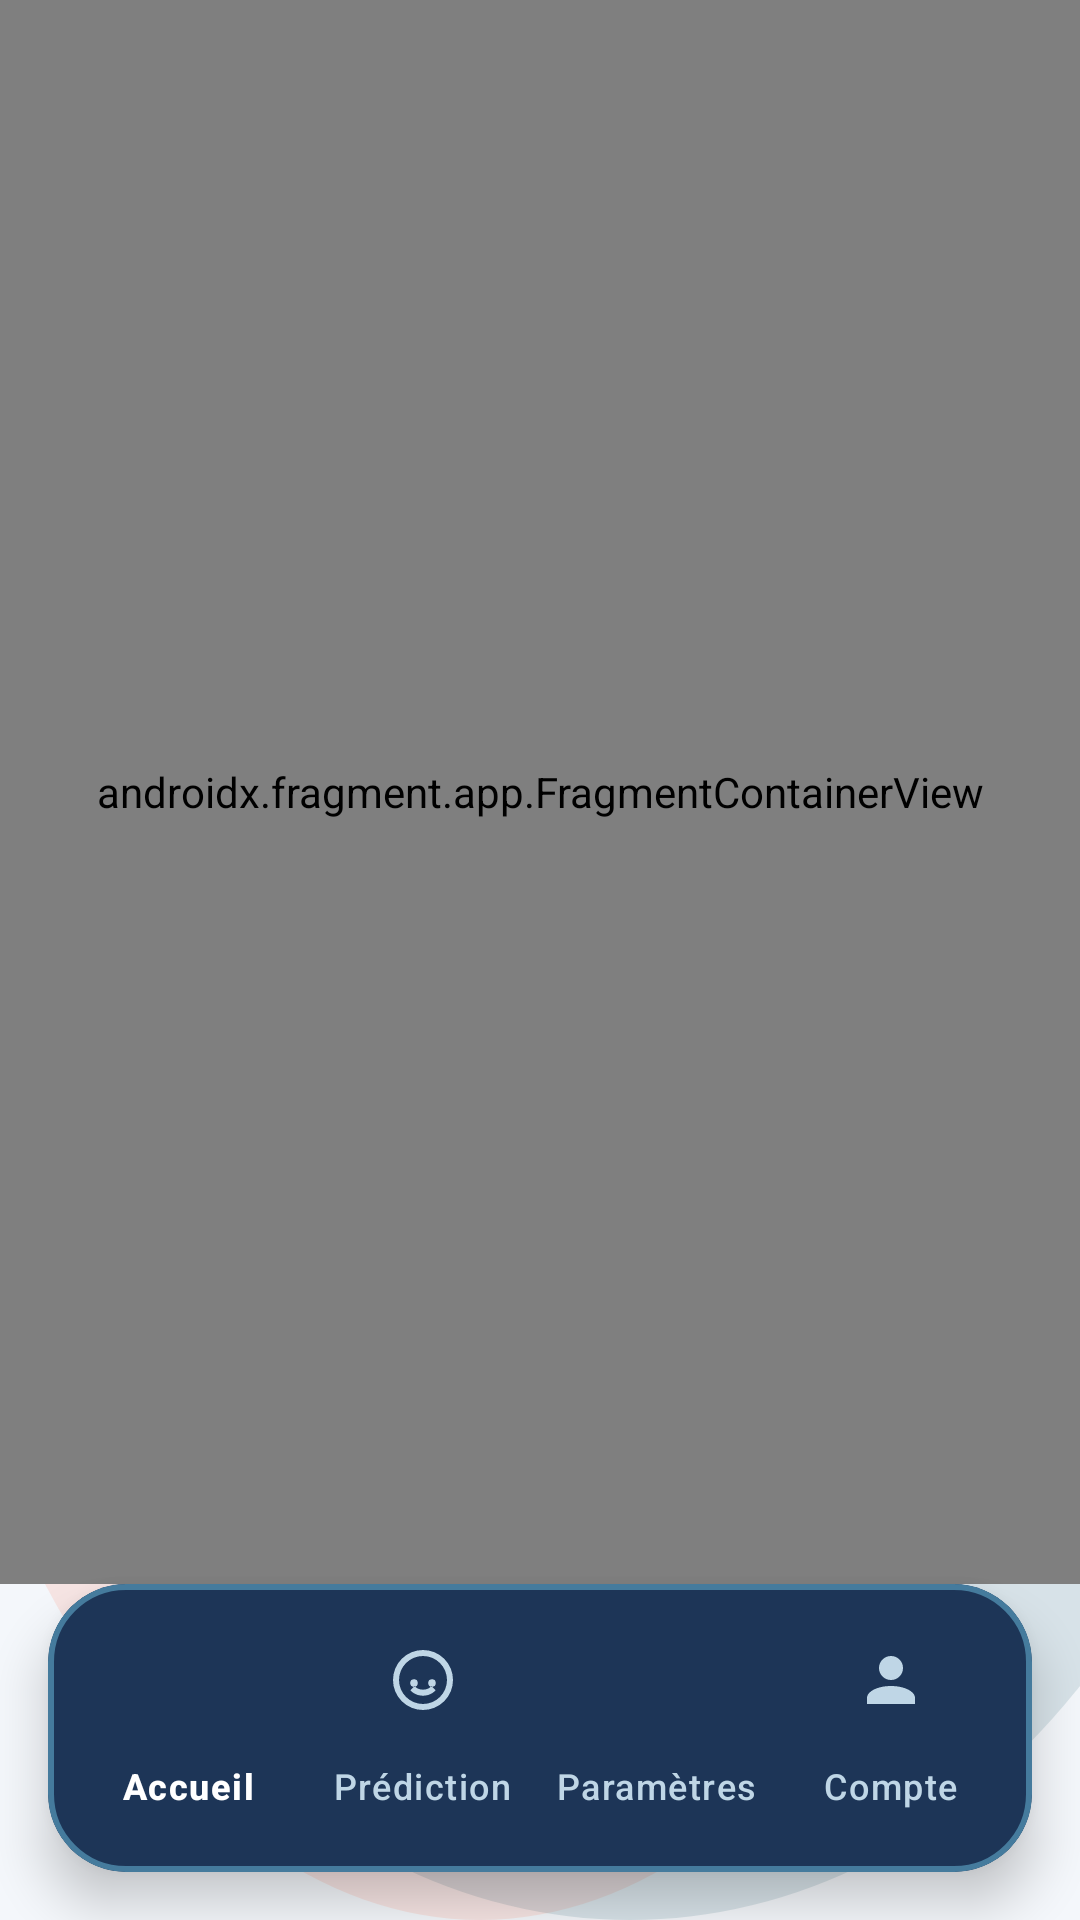

Layout XML and referenced resources for this Android screen:
<!-- AndroidManifest.xml: application theme Theme.FacePredictor -->
<!-- res/layout/activity_main_new.xml -->
<?xml version="1.0" encoding="utf-8"?>
<androidx.constraintlayout.widget.ConstraintLayout
    xmlns:android="http://schemas.android.com/apk/res/android"
    xmlns:app="http://schemas.android.com/apk/res-auto"
    android:layout_width="match_parent"
    android:layout_height="match_parent"
    android:background="@drawable/bg_main_canvas">

    <androidx.fragment.app.FragmentContainerView
        android:id="@+id/nav_host_fragment"
        android:name="androidx.navigation.fragment.NavHostFragment"
        android:layout_width="0dp"
        android:layout_height="0dp"
        app:defaultNavHost="true"
        app:layout_constraintBottom_toTopOf="@id/bottomNavShell"
        app:layout_constraintEnd_toEndOf="parent"
        app:layout_constraintStart_toStartOf="parent"
        app:layout_constraintTop_toTopOf="parent"
        app:navGraph="@navigation/nav_graph" />

    <com.google.android.material.card.MaterialCardView
        android:id="@+id/bottomNavShell"
        android:layout_width="0dp"
        android:layout_height="wrap_content"
        android:layout_marginStart="@dimen/margin_medium"
        android:layout_marginEnd="@dimen/margin_medium"
        android:layout_marginBottom="@dimen/margin_medium"
        app:cardBackgroundColor="@color/primary"
        app:cardCornerRadius="26dp"
        app:cardElevation="10dp"
        app:layout_constraintBottom_toBottomOf="parent"
        app:layout_constraintEnd_toEndOf="parent"
        app:layout_constraintStart_toStartOf="parent"
        app:strokeColor="@color/secondary"
        app:strokeWidth="2dp">

        <com.google.android.material.bottomnavigation.BottomNavigationView
            android:id="@+id/bottom_navigation"
            android:layout_width="match_parent"
            android:layout_height="wrap_content"
            android:background="@android:color/transparent"
            android:paddingStart="8dp"
            android:paddingTop="8dp"
            android:paddingEnd="8dp"
            android:paddingBottom="8dp"
            app:elevation="0dp"
            app:itemActiveIndicatorStyle="@style/BottomNavIndicator"
            app:itemIconTint="@color/bottom_nav_color"
            app:itemTextColor="@color/bottom_nav_color"
            app:labelVisibilityMode="labeled"
            app:menu="@menu/bottom_navigation_menu" />

    </com.google.android.material.card.MaterialCardView>

</androidx.constraintlayout.widget.ConstraintLayout>
<!-- resources referenced by this layout -->
<resources>
  <color name="primary">#1D3557</color>
  <color name="secondary">#457B9D</color>
  <dimen name="margin_medium">16dp</dimen>
  <!-- drawable bg_main_canvas (drawable) -->
  <?xml version="1.0" encoding="utf-8"?>
  <layer-list xmlns:android="http://schemas.android.com/apk/res/android">
      <item>
          <shape android:shape="rectangle">
              <solid android:color="@color/background" />
          </shape>
      </item>
      <item android:left="-40dp" android:top="-80dp">
          <shape android:shape="oval">
              <size android:width="260dp" android:height="260dp" />
              <solid android:color="#26FF7A59" />
          </shape>
      </item>
      <item android:right="-60dp" android:top="120dp">
          <shape android:shape="oval">
              <size android:width="220dp" android:height="220dp" />
              <solid android:color="#1F0F4C5C" />
          </shape>
      </item>
  </layer-list>
  <style name="BottomNavIndicator" parent="Widget.Material3.BottomNavigationView.ActiveIndicator">
          <item name="android:color">@color/primary_container</item>
      </style>
  <style name="Theme.FacePredictor" parent="Theme.Material3.Light.NoActionBar">
          <item name="colorPrimary">@color/primary</item>
          <item name="colorPrimaryDark">@color/primary_dark</item>
          <item name="colorPrimaryContainer">@color/primary_container</item>
          <item name="colorOnPrimary">@color/text_on_primary</item>
          <item name="colorSecondary">@color/secondary</item>
          <item name="colorSecondaryContainer">@color/secondary_container</item>
          <item name="colorOnSecondary">@color/text_on_secondary</item>
          <item name="colorAccent">@color/accent</item>
          <item name="colorTertiary">@color/accent</item>
          <item name="android:windowBackground">@color/background</item>
          <item name="colorSurface">@color/surface</item>
          <item name="colorSurfaceVariant">@color/surface_variant</item>
          <item name="android:statusBarColor">@color/background</item>
          <item name="android:windowLightStatusBar">true</item>
          <item name="android:navigationBarColor">@color/background</item>
          <item name="android:windowLightNavigationBar">true</item>
          <item name="colorError">@color/error</item>
          <item name="android:colorControlHighlight">@color/ripple_primary</item>
      </style>
  <color name="background">#F4F7FB</color>
  <color name="primary_container">#E6EEF9</color>
  <color name="primary_dark">#122238</color>
  <color name="text_on_primary">#FFFFFF</color>
  <color name="secondary_container">#DEEAF1</color>
  <color name="text_on_secondary">#FFFFFF</color>
  <color name="accent">#8FAFC7</color>
  <color name="surface">#FFFFFF</color>
  <color name="surface_variant">#E7EDF3</color>
  <color name="error">#C84C36</color>
  <color name="ripple_primary">#331D3557</color>
</resources>
